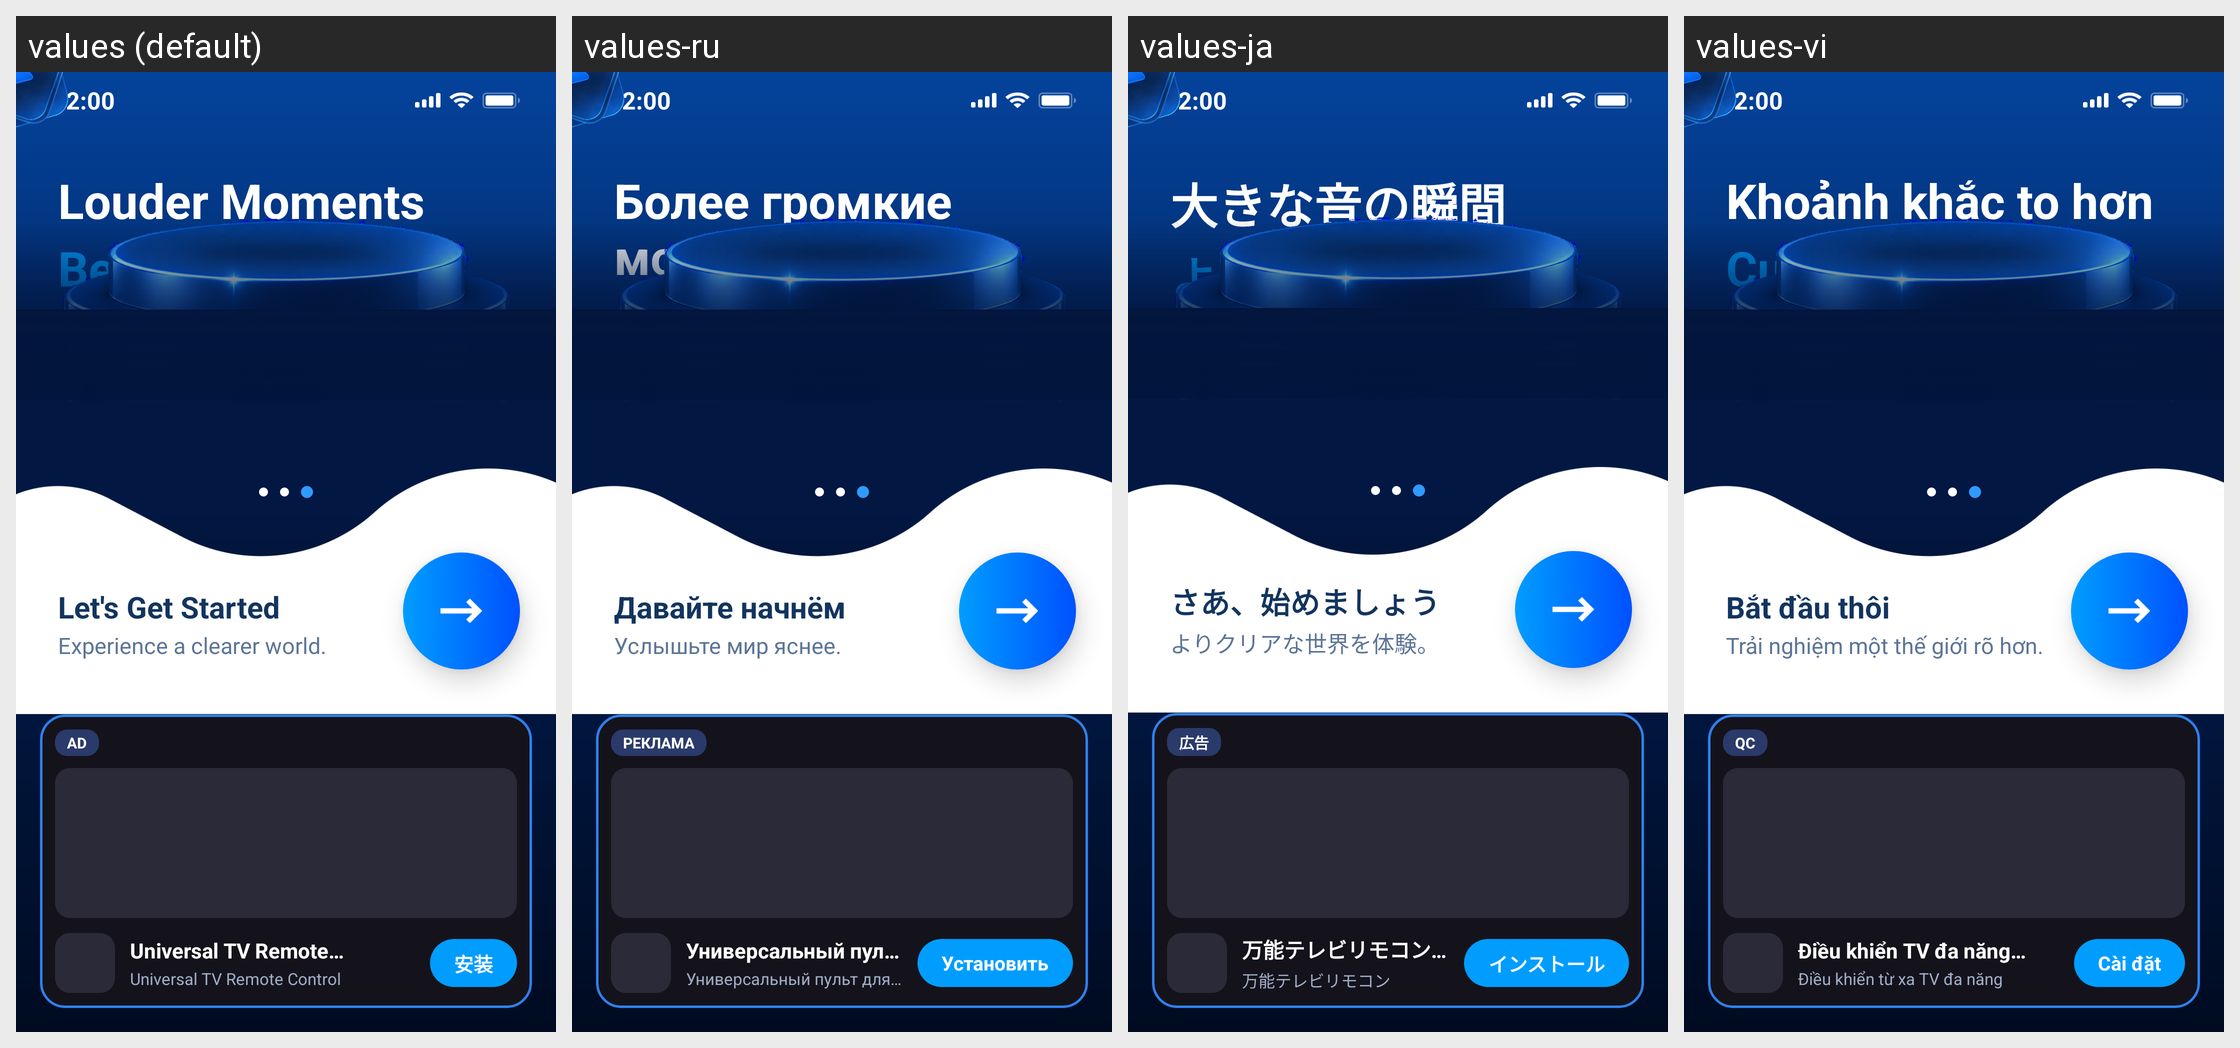

Strings drawn on this Android screen and how each of the app's shown locales translates them:
Android screen res/layout/fragment_guide_moments.xml rendered under 4 locales, left to right: values (default), values-ru, values-ja, values-vi. Device: Nexus 5 (rendered at 1080×1920; each locale shown at half size, 540×960, under a caption strip naming it); theme Theme.MyApplication.
Other locales in the repository, not shown: values-de, values-el, values-es, values-fr, values-hi, values-hu, values-it, values-ko, values-nl, values-pl, values-pt, values-sv, values-th, values-tr, values-zh, values-zh-rTW.
Strings drawn on this screen, with the default value and each locale's value (text and hints the layout hard-codes, and strings that could not be matched under every locale, appear in the picture but are not listed):

guide_story_moments
  values: Louder Moments
  values-ru: Более громкие моменты
  values-ja: 大きな音の瞬間
  values-vi: Khoảnh khắc to hơn

guide_story_life
  values: Better Life
  values-ru: Лучшая жизнь
  values-ja: より良い毎日
  values-vi: Cuộc sống tốt hơn

guide_story_lets
  values: Let's Get Started
  values-ru: Давайте начнём
  values-ja: さあ、始めましょう
  values-vi: Bắt đầu thôi

guide_story_clearer
  values: Experience a clearer world.
  values-ru: Услышьте мир яснее.
  values-ja: よりクリアな世界を体験。
  values-vi: Trải nghiệm một thế giới rõ hơn.

ad_badge
  values: AD
  values-ru: РЕКЛАМА
  values-ja: 広告
  values-vi: QC

ad_title
  values: Universal TV Remote…
  values-ru: Универсальный пульт ТВ…
  values-ja: 万能テレビリモコン…
  values-vi: Điều khiển TV đa năng…

ad_subtitle
  values: Universal TV Remote Control
  values-ru: Универсальный пульт для телевизора
  values-ja: 万能テレビリモコン
  values-vi: Điều khiển từ xa TV đa năng

ad_install
  values: 安装
  values-ru: Установить
  values-ja: インストール
  values-vi: Cài đặt
